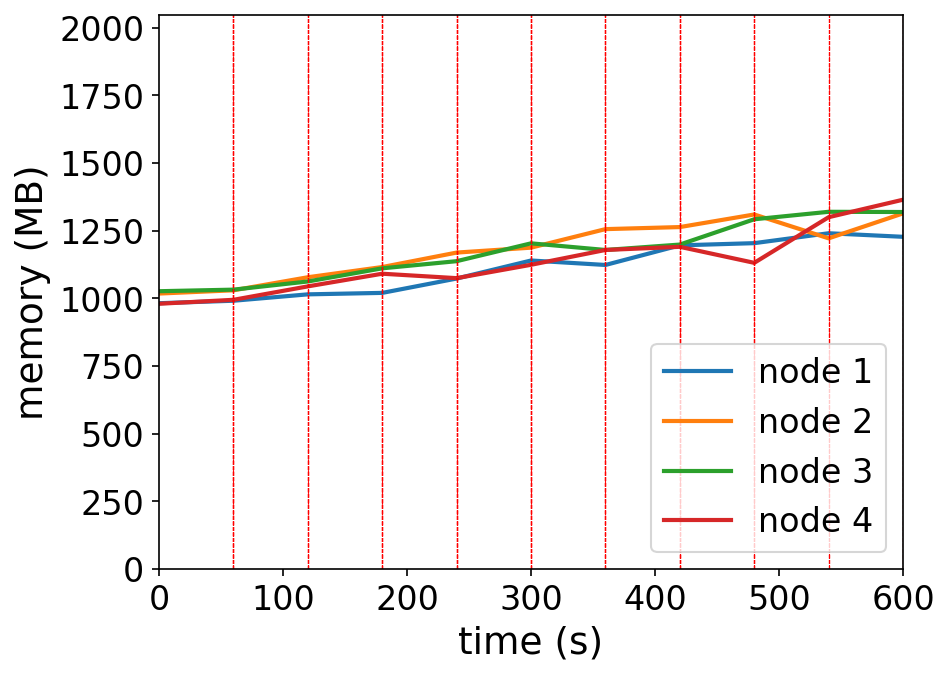

The data file committed next to this chart (first rows):
timestamp, ppgcc-m02_pod_amount, ppgcc-m02_memory, ppgcc-m02_cpu, ppgcc-m03_pod_amount, ppgcc-m03_memory, ppgcc-m03_cpu, ppgcc-m04_pod_amount, ppgcc-m04_memory, ppgcc-m04_cpu, ppgcc-m05_pod_amount, ppgcc-m05_memory, ppgcc-m05_cpu
0, 5, 1005716, 117055598, 5, 1042280, 118343339, 5, 1051088, 120499071, 5, 1003660, 150747600
60, 5, 1015088, 39879110, 5, 1054556, 43186824, 5, 1057028, 38683380, 5, 1018576, 46865916
120, 5, 1039244, 175620317, 5, 1103924, 262870334, 5, 1087916, 189786286, 5, 1069396, 257924939
180, 5, 1044788, 232807227, 5, 1142600, 301873628, 5, 1137680, 248276308, 5, 1117272, 364916467
240, 5, 1099040, 318740583, 5, 1197248, 433519889, 5, 1164740, 420848757, 5, 1100508, 386512831
300, 5, 1167284, 576562552, 5, 1215860, 535895274, 5, 1232192, 489319757, 5, 1151064, 419528108
360, 5, 1150388, 552727244, 5, 1285952, 724877791, 5, 1207112, 518500443, 5, 1207164, 580298460
420, 5, 1224572, 627396039, 6, 1293740, 678907375, 5, 1227560, 485279507, 4, 1219044, 762515641
480, 5, 1232888, 813405309, 5, 1341392, 807882704, 5, 1323260, 644198670, 5, 1158456, 699391157
540, 5, 1270376, 893193938, 4, 1251104, 838901544, 5, 1351508, 794322890, 6, 1331112, 652732667
600, 5, 1256912, 938298563, 5, 1345484, 899040755, 4, 1350716, 831959354, 6, 1397244, 805728789
